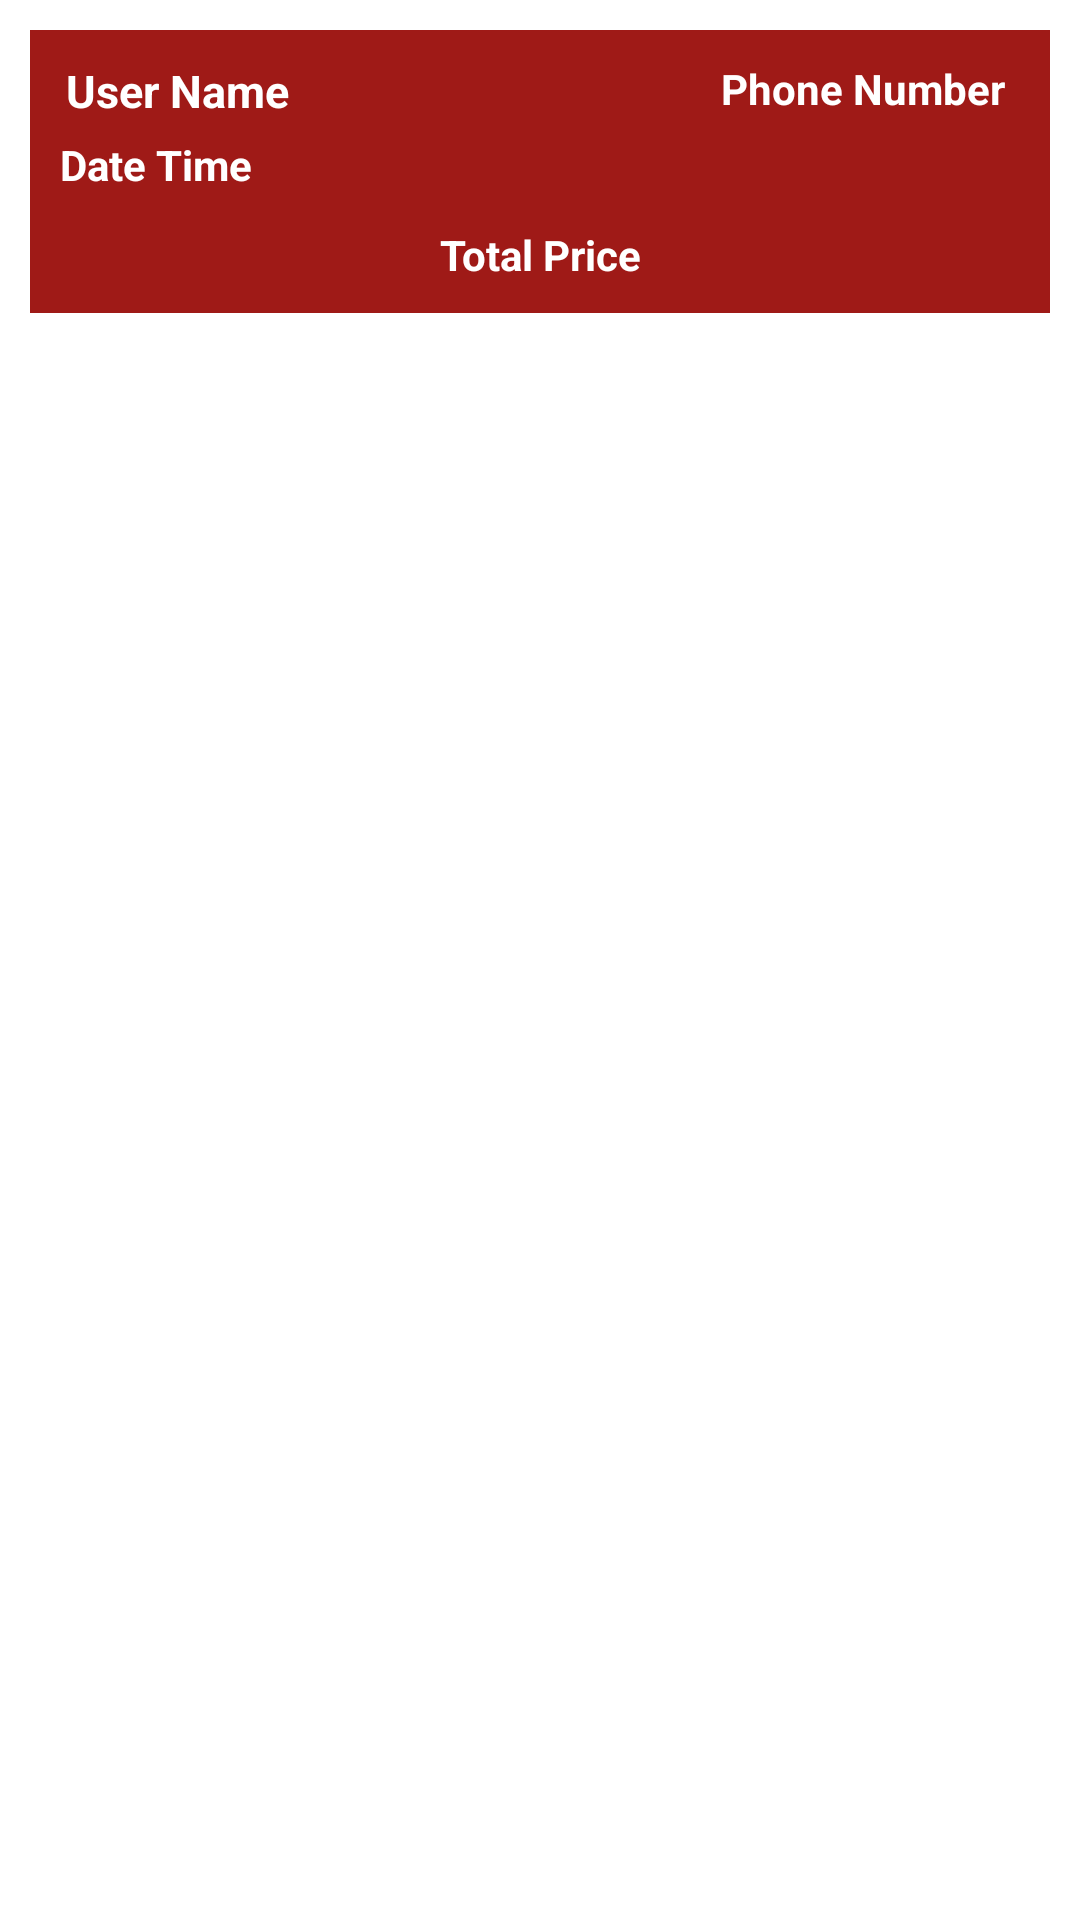

Reconstruct the res/layout file that produces this screen, plus the resources it refers to.
<!-- AndroidManifest.xml: application theme Theme.Projectbookstore -->
<!-- res/layout/orders_layout.xml -->
<?xml version="1.0" encoding="utf-8"?>
<RelativeLayout
    xmlns:android="http://schemas.android.com/apk/res/android"
    android:layout_width="match_parent"
    android:layout_height="wrap_content"
    android:background="@color/white">

    <RelativeLayout
        android:layout_width="match_parent"
        android:layout_height="wrap_content"
        android:layout_marginStart="10dp"
        android:layout_marginTop="10dp"
        android:layout_marginEnd="10dp"
        android:layout_marginBottom="10dp"
        android:background="@color/tart"
        android:padding="10dp">

        <TextView
            android:id="@+id/order_user_name"
            android:layout_width="160dp"
            android:layout_height="wrap_content"
            android:layout_marginLeft="2dp"
            android:text="User Name"
            android:textColor="@android:color/white"
            android:textSize="15dp"
            android:textStyle="bold" />

        <TextView
            android:id="@+id/order_date_time"
            android:layout_width="match_parent"
            android:layout_height="wrap_content"
            android:layout_below="@+id/order_user_name"
            android:layout_marginTop="5dp"
            android:text="Date Time"
            android:textColor="@android:color/white"
            android:textStyle="bold" />

        <TextView
            android:id="@+id/order_phone_number"
            android:layout_width="160dp"
            android:layout_height="wrap_content"
            android:layout_alignParentEnd="true"
            android:layout_marginLeft="5dp"
            android:layout_marginRight="5dp"
            android:text="Phone Number"
            android:textAlignment="viewEnd"
            android:textColor="@android:color/white"
            android:textStyle="bold" />

        <TextView
            android:id="@+id/order_total_price"
            android:layout_width="match_parent"
            android:layout_height="wrap_content"
            android:layout_below="@+id/order_user_name"
            android:layout_marginTop="35dp"
            android:gravity="center"
            android:text="Total Price"
            android:textColor="@android:color/white"
            android:textStyle="bold" />

        <TextView
            android:id="@+id/order_user_id"
            android:layout_width="160dp"
            android:layout_height="wrap_content"
            android:layout_below="@+id/order_date_time"
            android:layout_marginLeft="5dp"
            android:layout_marginRight="5dp"
            android:text="user who ordered"
            android:textColor="@android:color/white"
            android:textStyle="bold"
            android:visibility="invisible" />

    </RelativeLayout>

</RelativeLayout>
<!-- resources referenced by this layout -->
<resources>
  <color name="tart">#9F1A17</color>
  <color name="white">#FFFFFFFF</color>
  <style name="Theme.Projectbookstore" parent="Theme.MaterialComponents.DayNight.NoActionBar">
          
          <item name="colorPrimary">@color/purple_500</item>
          <item name="colorPrimaryVariant">@color/purple_700</item>
          <item name="colorOnPrimary">@color/white</item>
          
          <item name="colorSecondary">@color/teal_200</item>
          <item name="colorSecondaryVariant">@color/teal_700</item>
          <item name="colorOnSecondary">@color/black</item>
          
          <item name="android:statusBarColor" tools:targetApi="l">?attr/colorPrimaryVariant</item>
          
      </style>
  <color name="purple_500">#9F1A17</color>
  <color name="purple_700">#9F1A17</color>
  <color name="teal_200">#FF03DAC5</color>
  <color name="teal_700">#FF018786</color>
  <color name="black">#FF000000</color>
</resources>
